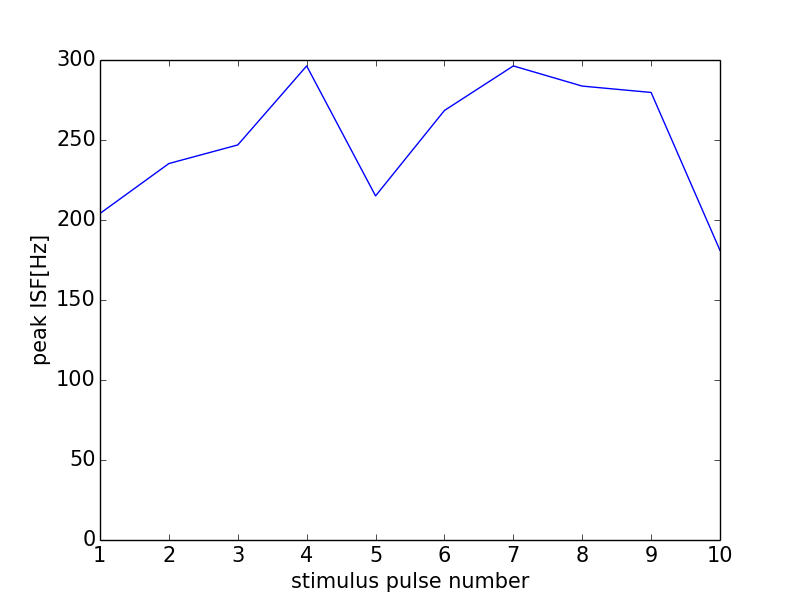

The data file committed next to this chart (first rows):
0, 0.0
0, 0
1, 204.1
2, 235.3
3, 246.9
4, 296.3
5, 215.1
6, 268.5
7, 296.3
8, 283.7
9, 279.7
10, 181
11, 0
